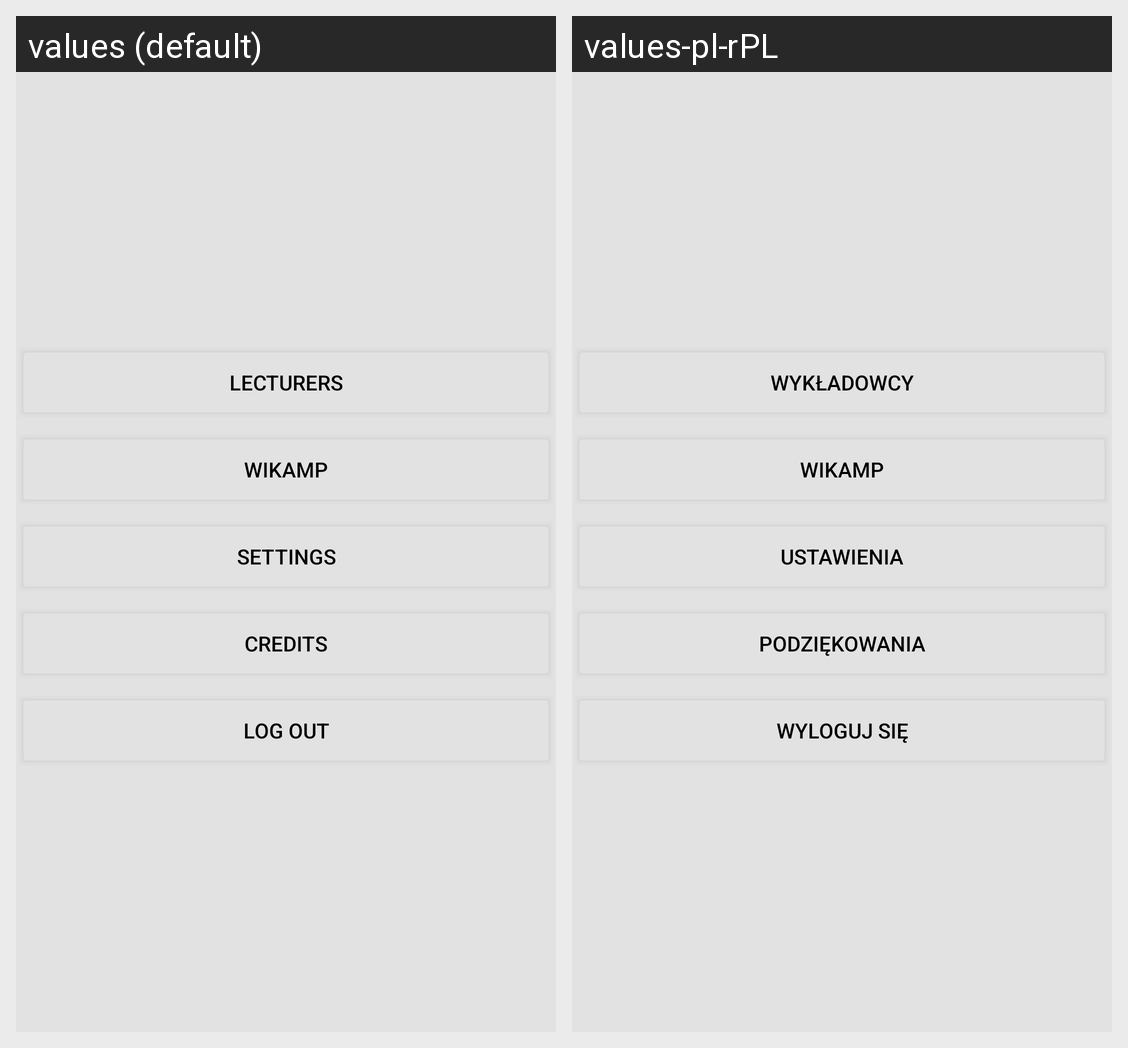

Strings drawn on this Android screen and how each of the app's shown locales translates them:
Android screen res/layout/fragment_sidebar.xml rendered under 2 locales, left to right: values (default), values-pl-rPL. Device: Nexus 5 (rendered at 1080×1920; each locale shown at half size, 540×960, under a caption strip naming it); theme AppTheme.
Strings drawn on this screen, with the default value and each locale's value (text and hints the layout hard-codes, and strings that could not be matched under every locale, appear in the picture but are not listed):

lecturersButton
  values: Lecturers
  values-pl-rPL: Wykładowcy

wikampButton
  values: WIKAMP
  values-pl-rPL: WIKAMP

settingsButton
  values: Settings
  values-pl-rPL: Ustawienia

creditsButton
  values: Credits
  values-pl-rPL: Podziękowania

logoutButton
  values: Log out
  values-pl-rPL: Wyloguj się
